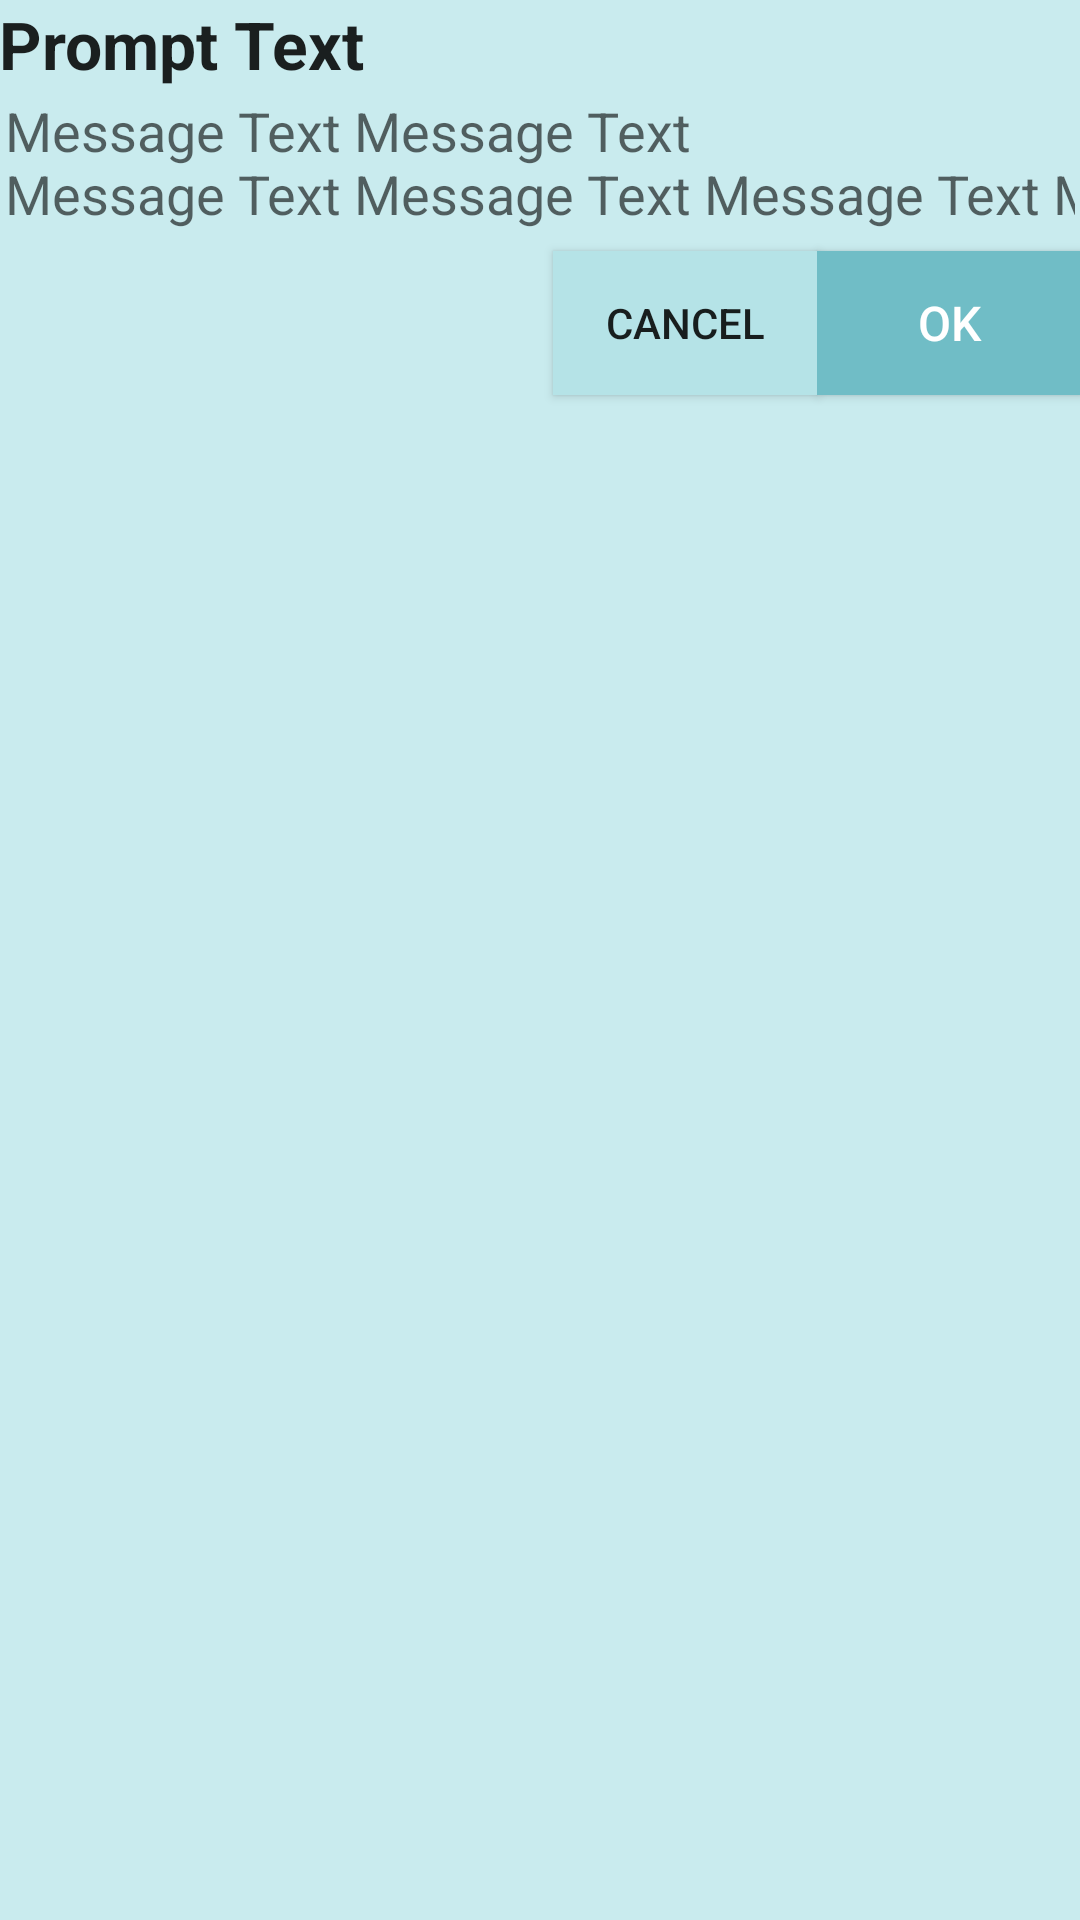

Write the Android layout XML for this screen, with the resource values it uses.
<!-- AndroidManifest.xml: application theme AppTheme -->
<!-- res/layout/fragment_text_dialog.xml -->
<?xml version="1.0" encoding="utf-8"?>
    <RelativeLayout xmlns:android="http://schemas.android.com/apk/res/android"
        xmlns:tools="http://schemas.android.com/tools"
        android:layout_width="400dp"
        android:layout_height="wrap_content"
        android:padding="@dimen/activity_vertical_margin"
        tools:context=".utils.TextDialog"
        style="@style/AppTheme.Dark.Dialog">

        <TextView
            android:id="@+id/tvPrompt"
            android:layout_width="wrap_content"
            android:layout_height="wrap_content"
            android:text="Prompt Text"
            android:textAppearance="?android:attr/textAppearanceLarge"
            android:textStyle="bold" />

        <TextView
            android:id="@+id/messageTV"
            android:layout_width="match_parent"
            android:layout_height="wrap_content"
            android:layout_below="@+id/tvPrompt"
            android:hint="@string/hint_textDialog"
            style="@style/TextStyle"
            android:inputType="textCapSentences"
            />

        <Button
            android:id="@+id/btnCancel"
            android:layout_width="wrap_content"
            android:layout_height="wrap_content"
            android:layout_below="@+id/messageTV"
            android:layout_marginTop="5dp"
            android:layout_toLeftOf="@+id/btnOk"
            android:layout_toStartOf="@+id/btnOk"
            android:background="@color/cyan"
            android:text="@android:string/cancel" />

        <Button
            android:id="@+id/btnOk"
            style="@style/Button.Primary"
            android:layout_width="wrap_content"
            android:layout_height="wrap_content"
            android:layout_alignParentEnd="true"
            android:layout_alignParentRight="true"
            android:layout_below="@+id/messageTV"
            android:layout_marginTop="5dp"
            android:text="@android:string/ok" />

    </RelativeLayout>
<!-- resources referenced by this layout -->
<resources>
  <color name="cyan">#b5e3e7</color>
  <string name="hint_textDialog">Message Text Message Text \nMessage Text Message Text Message Text Message Text Message Text Message Text</string>
  <style name="AppTheme.Dark.Dialog" parent="Theme.AppCompat.Dialog">
          <item name="colorAccent">@color/black_effective</item>
          <item name="android:textColor">@color/black_effective</item>
          <item name="android:textColorPrimary">@color/black_effective</item>
          <item name="android:background">@color/cyan_light</item>
      </style>
  <style name="Button.Primary" parent="Button">
          <item name="android:textColor">@color/white</item>
          <item name="android:background">@color/cyan_dark</item>
      </style>
  <style name="TextStyle">
          <item name="android:layout_marginTop">2dp</item>
          <item name="android:layout_marginBottom">2dp</item>
          <item name="android:layout_marginLeft">2dp</item>
          <item name="android:layout_marginRight">2dp</item>
          <item name="android:textSize">18sp</item>
          <item name="android:textColor">@color/black_effective</item>
      </style>
  <style name="AppTheme" parent="Theme.AppCompat.Light.DarkActionBar">
          
          <item name="colorPrimary">@color/colorPrimary</item>
          <item name="colorPrimaryDark">@color/colorPrimaryDark</item>
          <item name="colorAccent">@color/colorAccent</item>
      </style>
  <color name="black_effective">#2a2a2a</color>color&gt;
  <color name="cyan_light">#c9ebee</color>
  <style name="Button" parent="Widget.AppCompat.Button">
          <item name="android:textColor">@color/black_effective</item>
          <item name="android:layout_height">48dp</item>
          <item name="android:layout_width">match_parent</item>
          <item name="android:paddingLeft">8dp</item>
          <item name="android:paddingRight">8dp</item>
          <item name="android:textAllCaps">true</item>
          <item name="android:textSize">16sp</item>
      </style>
  <color name="white">#ffffff</color>
  <color name="cyan_dark">#70BDC6</color>
  <color name="colorPrimary">#008577</color>
  <color name="colorPrimaryDark">#00574B</color>
  <color name="colorAccent">#D81B60</color>
</resources>
